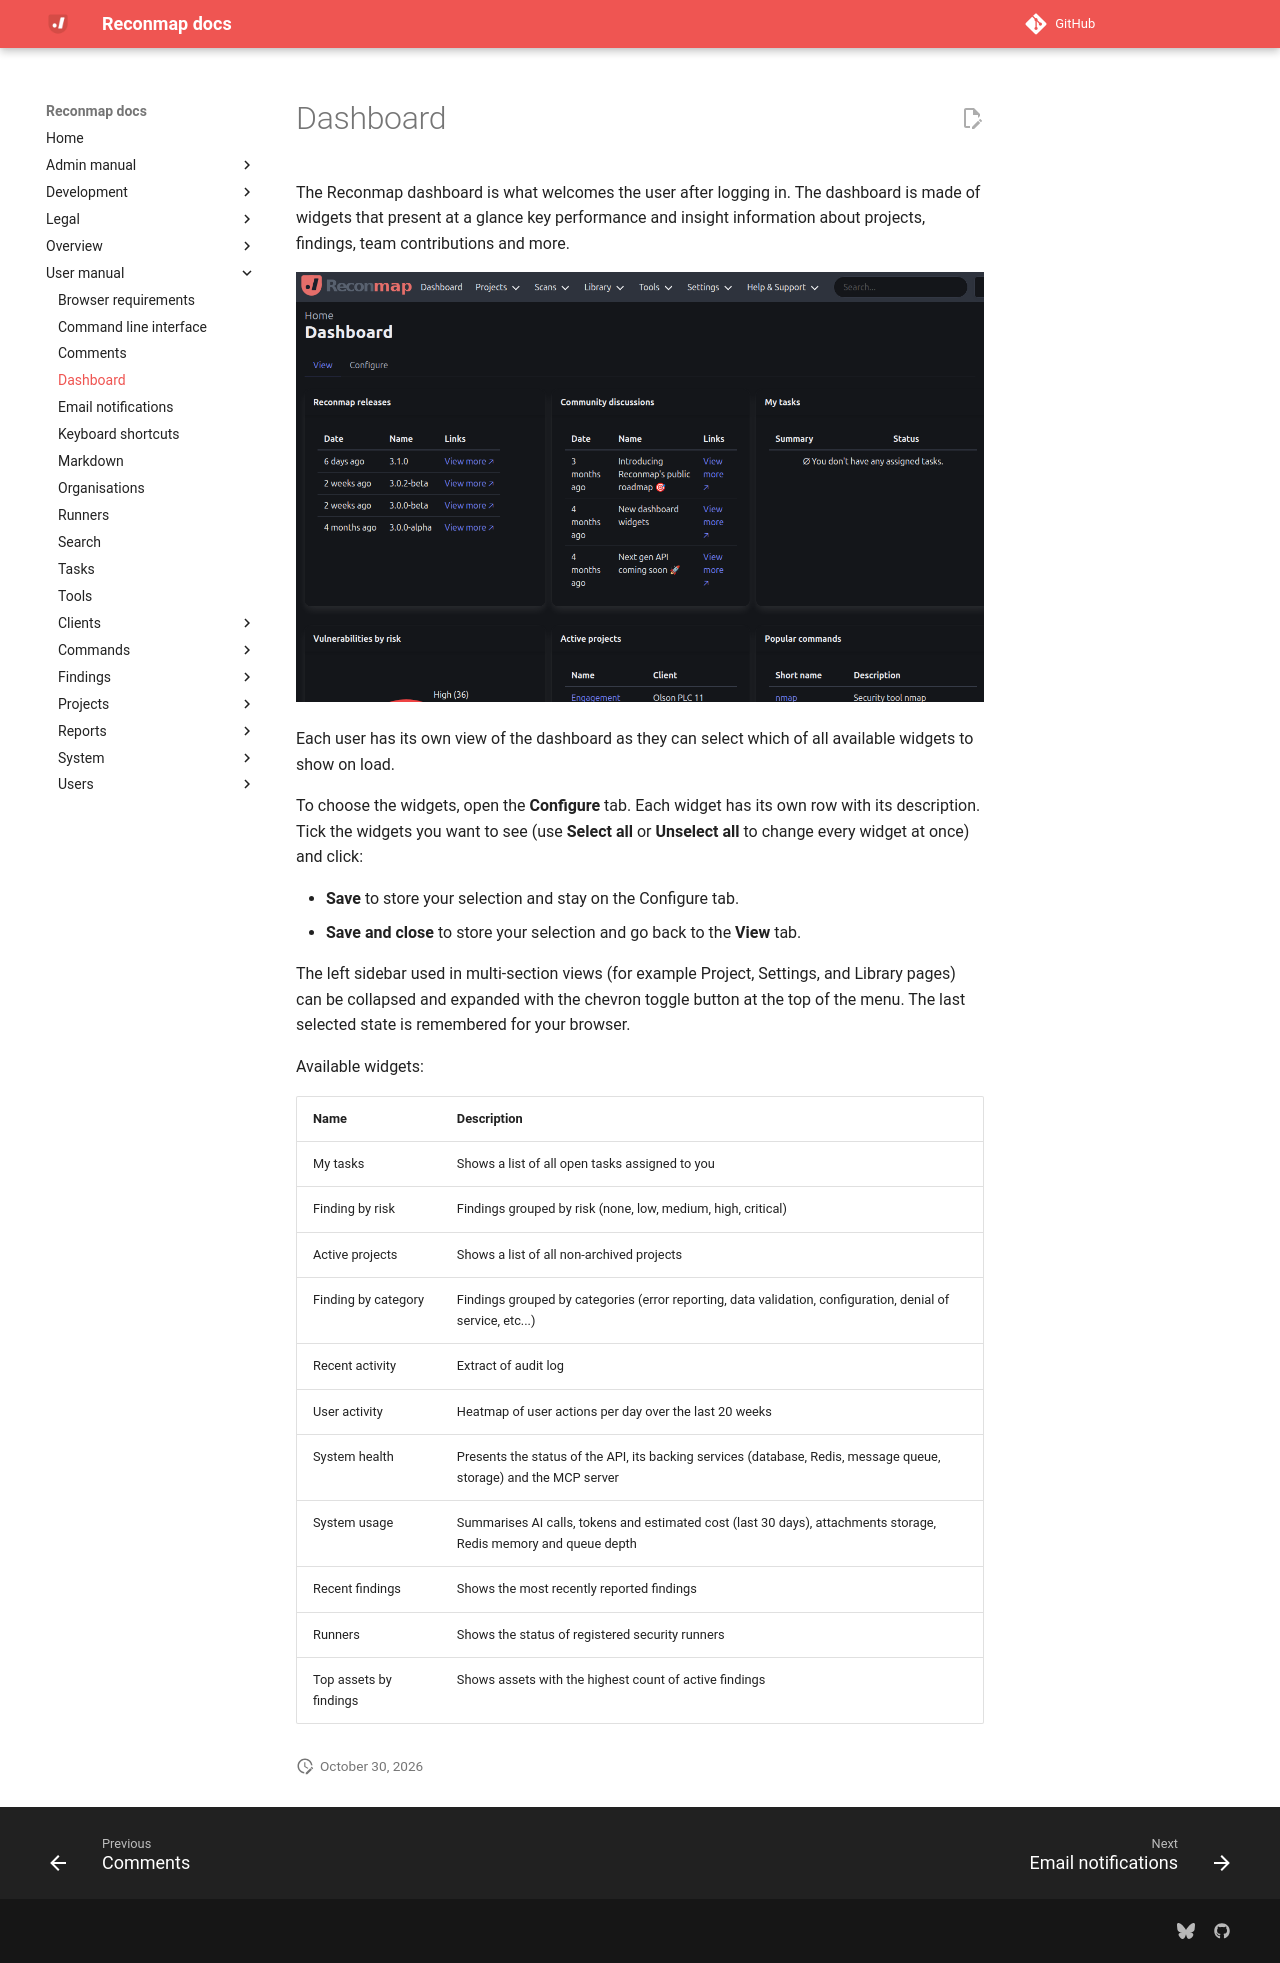

repository: reconmap/reconmap · page: user-manual/dashboard/index.html · generator: mkdocs

---
title: Dashboard
parent: User manual
---

The Reconmap dashboard is what welcomes the user after logging in. The dashboard is made of widgets that present at a glance key performance and insight information about projects, findings, team contributions and more.

![Dashboard view](/images/screenshots/dashboard.png)

Each user has its own view of the dashboard as they can select which of all available widgets to show on load.

To choose the widgets, open the **Configure** tab. Each widget has its own row with its description. Tick the widgets you want to see (use **Select all** or **Unselect all** to change every widget at once) and click:

- **Save** to store your selection and stay on the Configure tab.
- **Save and close** to store your selection and go back to the **View** tab.

The left sidebar used in multi-section views (for example Project, Settings, and Library pages) can be collapsed and expanded with the chevron toggle button at the top of the menu. The last selected state is remembered for your browser.

Available widgets:

| Name                      | Description                                                                                                        |
| ------------------------- | ------------------------------------------------------------------------------------------------------------------ |
| My tasks                  | Shows a list of all open tasks assigned to you                                                                     |
| Finding by risk     | Findings grouped by risk (none, low, medium, high, critical)                                                |
| Active projects           | Shows a list of all non-archived projects                                                                          |
| Finding by category | Findings grouped by categories (error reporting, data validation, configuration, denial of service, etc...) |
| Recent activity           | Extract of audit log                                                                                               |
| User activity             | Heatmap of user actions per day over the last 20 weeks                                                             |
| System health             | Presents the status of the API, its backing services (database, Redis, message queue, storage) and the MCP server   |
| System usage              | Summarises AI calls, tokens and estimated cost (last 30 days), attachments storage, Redis memory and queue depth    |
| Recent findings    | Shows the most recently reported findings                                                                   |
| Runners                    | Shows the status of registered security runners                                                                     |
| Top assets by findings     | Shows assets with the highest count of active findings                                                      |
